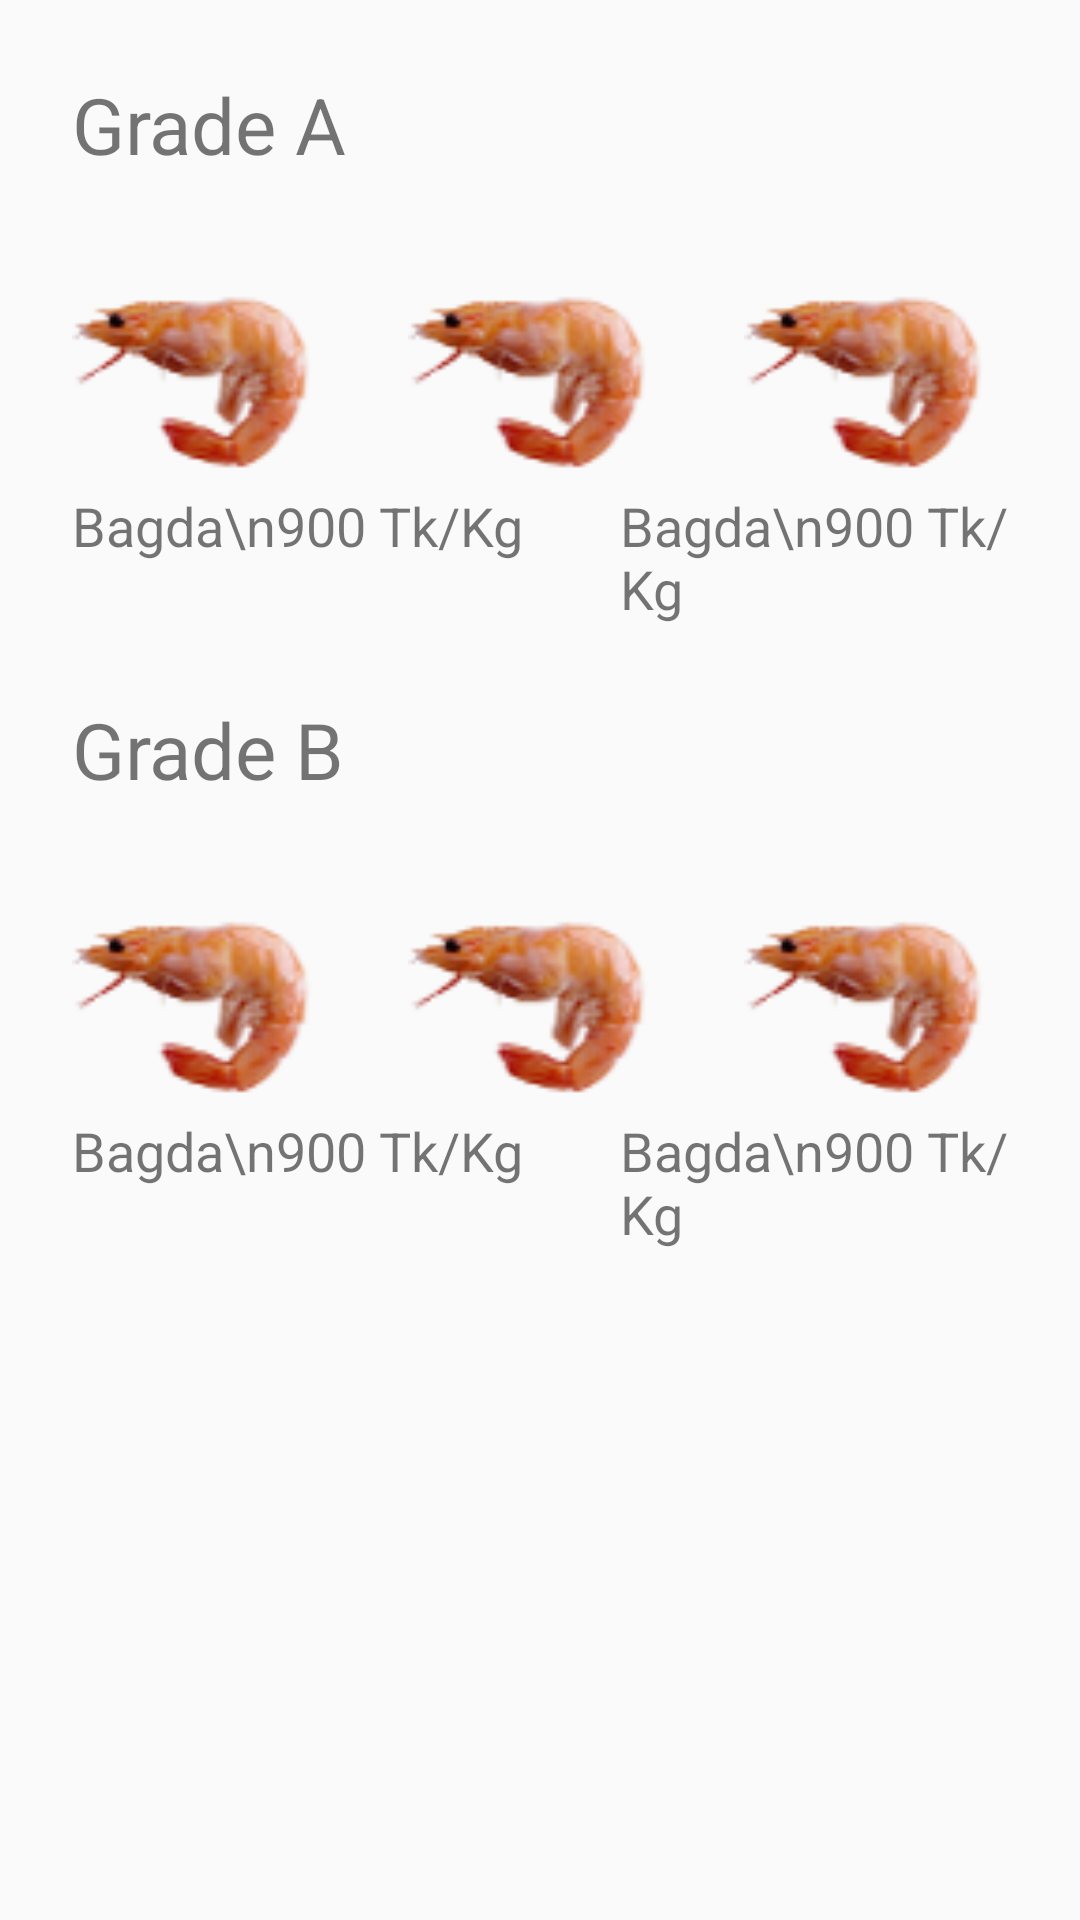

Layout XML and referenced resources for this Android screen:
<!-- AndroidManifest.xml: application theme AppTheme -->
<!-- res/layout/activity_aqua_buy_main_layout.xml -->
<?xml version="1.0" encoding="utf-8"?>
<RelativeLayout
    xmlns:android="http://schemas.android.com/apk/res/android"
    android:orientation="vertical"
    android:layout_width="match_parent"
    android:layout_height="match_parent">

    

    <TextView
        android:id="@+id/grade_txt"
        android:layout_width="wrap_content"
        android:layout_height="wrap_content"
        android:layout_margin="24sp"
        android:text="Grade A"
        android:textSize="26sp"/>

    <RelativeLayout
        android:id="@+id/r1"
        android:layout_width="match_parent"
        android:layout_height="wrap_content"
        android:layout_below="@+id/grade_txt"
        android:layout_marginLeft="24sp"
        android:layout_marginRight="24sp">

        <android.support.v7.widget.AppCompatImageView
            android:id="@+id/img1"
            android:layout_width="80sp"
            android:layout_height="80sp"
            android:src="@drawable/shrimp"/>
        <TextView
            android:id="@+id/img1_details"
            android:layout_below="@+id/img1"
            android:layout_width="wrap_content"
            android:layout_height="wrap_content"
            android:textSize="18sp"
            android:text="Bagda\n900 Tk/Kg"/>

        <android.support.v7.widget.AppCompatImageView
            android:id="@+id/img2"
            android:layout_width="80sp"
            android:layout_height="80sp"
            android:src="@drawable/shrimp"
            android:layout_toRightOf="@+id/img1"
            android:layout_marginLeft="32sp"/>

        <TextView
            android:id="@+id/img2_details"
            android:layout_below="@+id/img2"
            android:layout_toRightOf="@+id/img1_details"
            android:layout_marginLeft="32sp"
            android:layout_width="wrap_content"
            android:layout_height="wrap_content"
            android:textSize="18sp"
            android:text="Bagda\n900 Tk/Kg"/>


        <android.support.v7.widget.AppCompatImageView
            android:id="@+id/img3"
            android:layout_width="80sp"
            android:layout_height="80sp"
            android:src="@drawable/shrimp"
            android:layout_toRightOf="@+id/img2"
            android:layout_marginLeft="32sp"/>

        <TextView
            android:id="@+id/img3_details"
            android:layout_below="@+id/img3"
            android:layout_toRightOf="@id/img2_details"
            android:layout_marginLeft="32sp"
            android:layout_width="wrap_content"
            android:layout_height="wrap_content"
            android:textSize="18sp"
            android:text="Bagda\n900 Tk/Kg"/>
    </RelativeLayout>

    

    <TextView
        android:id="@+id/grade_txt2"
        android:layout_width="wrap_content"
        android:layout_height="wrap_content"
        android:layout_margin="24sp"
        android:layout_below="@+id/r1"
        android:text="Grade B"
        android:textSize="26sp"/>

    <RelativeLayout
        android:id="@+id/r2"
        android:layout_width="match_parent"
        android:layout_height="wrap_content"
        android:layout_below="@+id/grade_txt2"
        android:layout_marginLeft="24sp"
        android:layout_marginRight="24sp">

        <android.support.v7.widget.AppCompatImageView
            android:id="@+id/img1_ex"
            android:layout_width="80sp"
            android:layout_height="80sp"
            android:src="@drawable/shrimp"/>
        <TextView
            android:id="@+id/img1_details_ex"
            android:layout_below="@+id/img1_ex"
            android:layout_width="wrap_content"
            android:layout_height="wrap_content"
            android:textSize="18sp"
            android:text="Bagda\n900 Tk/Kg"/>

        <android.support.v7.widget.AppCompatImageView
            android:id="@+id/img2_ex"
            android:layout_width="80sp"
            android:layout_height="80sp"
            android:src="@drawable/shrimp"
            android:layout_toRightOf="@+id/img1_ex"
            android:layout_marginLeft="32sp"/>

        <TextView
            android:id="@+id/img2_details_ex"
            android:layout_below="@+id/img2_ex"
            android:layout_toRightOf="@+id/img1_details_ex"
            android:layout_marginLeft="32sp"
            android:layout_width="wrap_content"
            android:layout_height="wrap_content"
            android:textSize="18sp"
            android:text="Bagda\n900 Tk/Kg"/>


        <android.support.v7.widget.AppCompatImageView
            android:id="@+id/img3_ex"
            android:layout_width="80sp"
            android:layout_height="80sp"
            android:src="@drawable/shrimp"
            android:layout_toRightOf="@+id/img2_ex"
            android:layout_marginLeft="32sp"/>

        <TextView
            android:id="@+id/img3_details_ex"
            android:layout_below="@+id/img3_ex"
            android:layout_toRightOf="@id/img2_details_ex"
            android:layout_marginLeft="32sp"
            android:layout_width="wrap_content"
            android:layout_height="wrap_content"
            android:textSize="18sp"
            android:text="Bagda\n900 Tk/Kg"/>


    </RelativeLayout>

</RelativeLayout>
<!-- resources referenced by this layout -->
<resources>
  <!-- drawable shrimp: png bitmap (drawable, 6290 bytes) -->
  <style name="AppTheme" parent="Theme.AppCompat.Light.DarkActionBar">
          
          <item name="colorPrimary">@color/colorPrimary</item>
          <item name="colorPrimaryDark">@color/colorPrimaryDark</item>
          <item name="colorAccent">@color/colorAccent</item>
      </style>
  <!-- not gathered from this repository: default colours our renderer supplied (Android Studio template values) -->
  <color name="colorPrimary">#FF6200EE</color>
  <color name="colorPrimaryDark">#FF3700B3</color>
  <color name="colorAccent">#FF03DAC5</color>
</resources>
